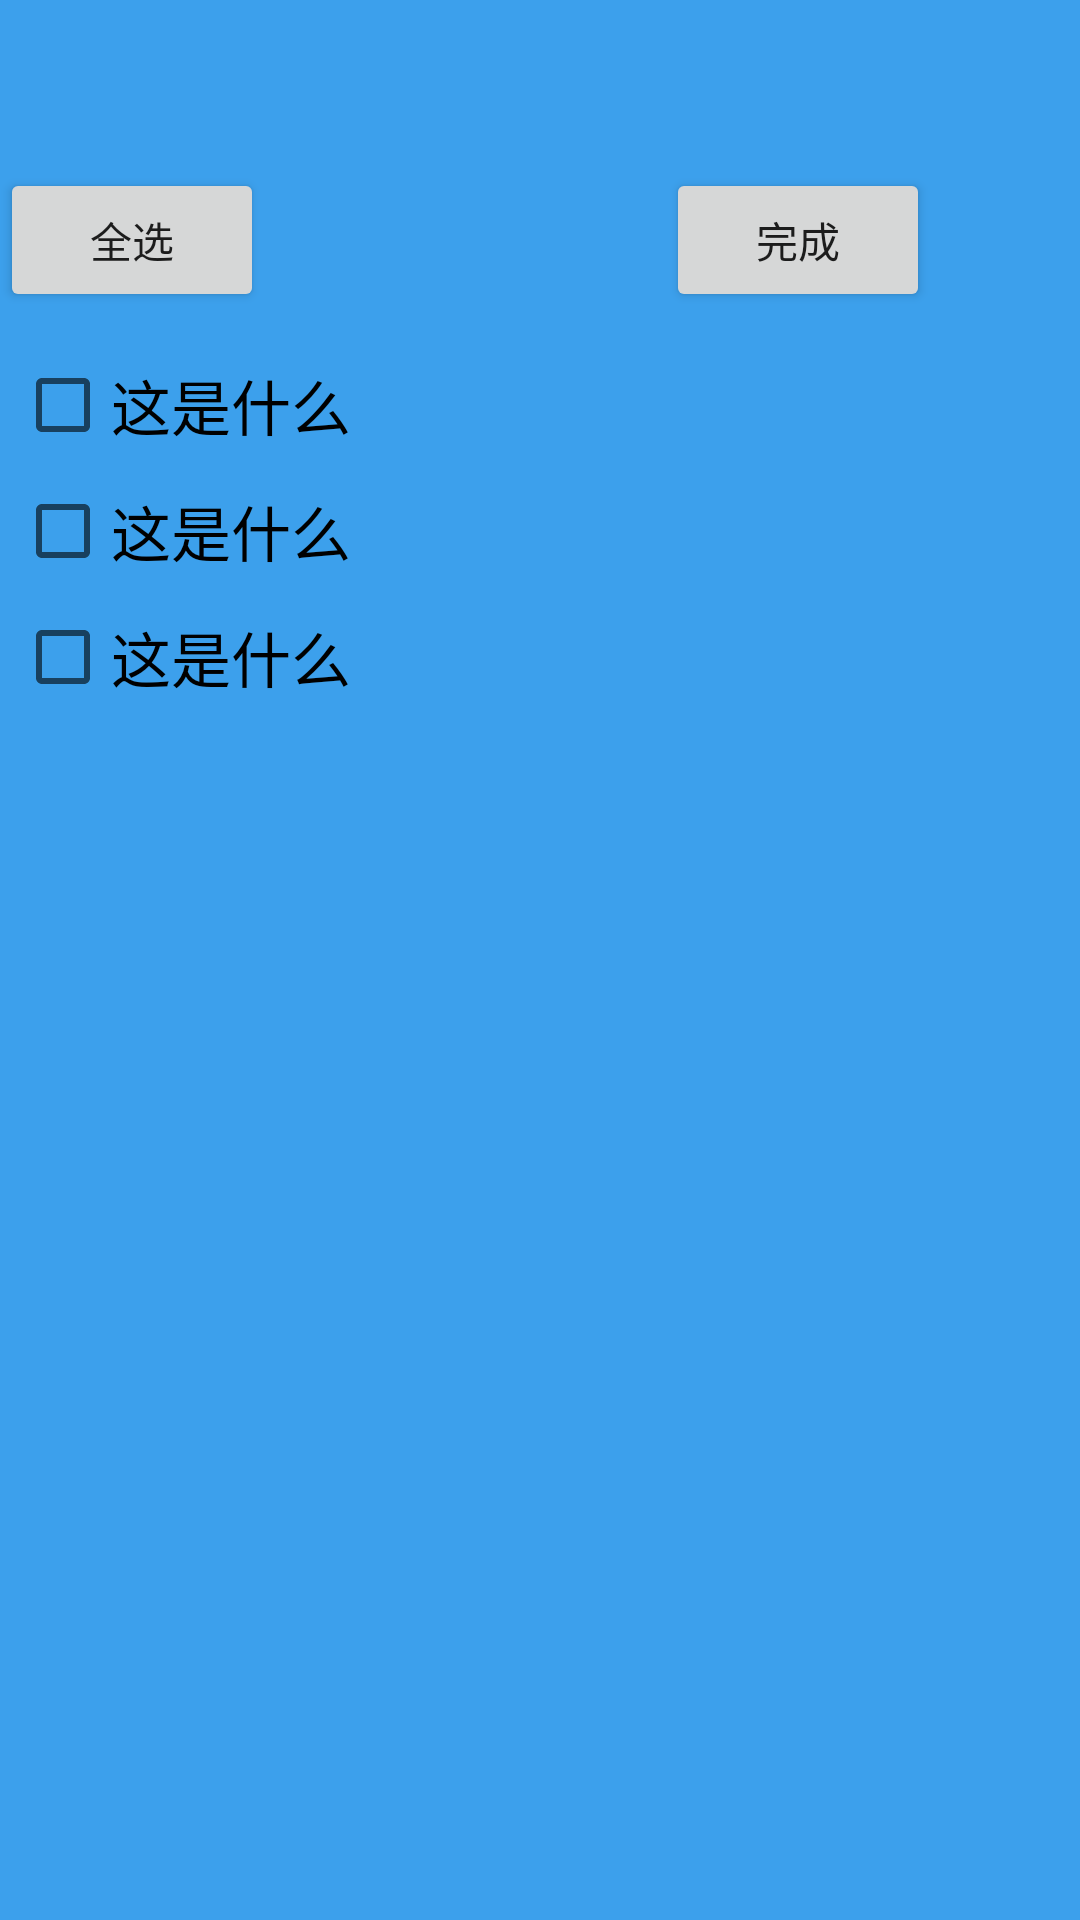

Produce the Android XML layout that renders to this screen, including the resource entries it uses.
<!-- AndroidManifest.xml: application theme AppTheme -->
<!-- res/layout/friend_set.xml -->
<?xml version="1.0" encoding="utf-8"?>

<LinearLayout xmlns:android="http://schemas.android.com/apk/res/android"
    android:orientation="vertical"
    android:background="@color/btn_pressed_color"
    android:layout_width="match_parent"
    android:layout_height="match_parent">

    <include layout="@layout/navigaiongbar"/>
    <RelativeLayout
        android:layout_marginBottom="10dp"
        android:layout_width="match_parent"
        android:layout_height="wrap_content">

            <Button
                android:id="@+id/select_all"
                android:text="全选"
                android:layout_alignParentLeft="true"
                android:layout_width="wrap_content"
                android:layout_height="wrap_content"

                android:layout_marginRight="50dp"/>
            <Button
                android:id="@+id/sure"
                android:text="完成"
                android:layout_alignParentRight="true"
                android:layout_width="wrap_content"
                android:layout_height="wrap_content"
                android:layout_marginRight="50dp"
                />
    </RelativeLayout>
    <LinearLayout
        android:layout_margin="5dp"
        android:orientation="horizontal"
        android:layout_width="match_parent"
        android:layout_height="wrap_content">
        <CheckBox
            android:id="@+id/text1"
            android:layout_height="wrap_content"
            android:layout_width="match_parent"
            android:text="这是什么"
            android:textSize="20sp"/>

    </LinearLayout>
    <LinearLayout
        android:layout_margin="5dp"
        android:orientation="horizontal"
        android:layout_width="match_parent"
        android:layout_height="wrap_content">
        <CheckBox
            android:id="@+id/text2"
            android:layout_height="wrap_content"
            android:layout_width="match_parent"
            android:text="这是什么"
            android:textSize="20sp"/>

    </LinearLayout>
    <LinearLayout
        android:layout_margin="5dp"
        android:orientation="horizontal"
        android:layout_width="match_parent"
        android:layout_height="wrap_content">
        <CheckBox
            android:id="@+id/text3"
            android:layout_height="wrap_content"
            android:layout_width="match_parent"
            android:text="这是什么"
            android:textSize="20sp"/>

    </LinearLayout>
</LinearLayout>
<!-- res/layout/navigaiongbar.xml (included above) -->
<?xml version="1.0" encoding="utf-8"?>

<RelativeLayout xmlns:android="http://schemas.android.com/apk/res/android"
    android:orientation="vertical"
    android:layout_width="match_parent"
    android:layout_height="?attr/actionBarSize">

    <Button
        android:id="@+id/nav_button"
        android:layout_width="30dp"
        android:layout_height="30dp"
        android:layout_marginLeft="10dp"
        android:layout_alignParentLeft="true"
        android:layout_centerVertical="true"
        android:background="@drawable/home"/>
    <TextView
        android:id="@+id/title_city"
        android:layout_width="wrap_content"
        android:layout_height="wrap_content"
        android:layout_centerInParent="true"
        android:textColor="#fff"
        android:textSize="20sp"/>
    <TextView
        android:id="@+id/title_update_time"
        android:layout_width="wrap_content"
        android:layout_height="wrap_content"
        android:layout_marginRight="10dp"
        android:layout_alignParentRight="true"
        android:layout_centerVertical="true"
        android:textColor="#fff"
        android:textSize="16sp"/>

</RelativeLayout>
<!-- resources referenced by this layout -->
<resources>
  <color name="btn_pressed_color">#3ca0ec</color>
  <style name="AppTheme" parent="Theme.AppCompat.Light.DarkActionBar">
          
          <item name="colorPrimary">@color/colorPrimary</item>
      </style>
  <color name="colorPrimary">#3F51B5</color>
</resources>
